Run: headless pygame with SDL's dummy video driver; simulated clock (each Clock.tick advances the game by its frame time, no real sleeping); random seed 0; keys injected as events and as key.get_pressed() state; no mouse input.
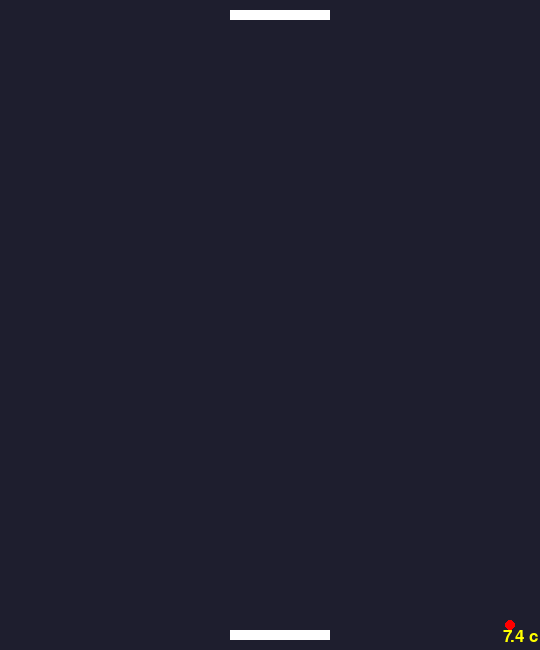
Frame 1 of 4 · flips 1–60 · no input
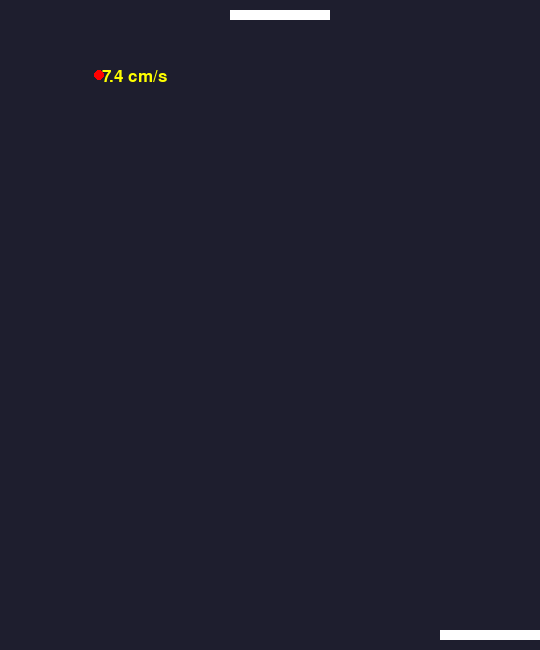
Frame 2 of 4 · flips 61–180 · tapped SPACE, RETURN · held RIGHT (→), D
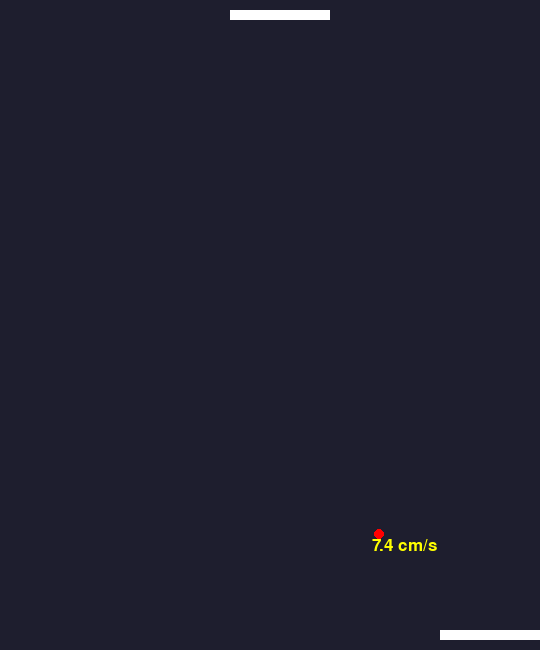
Frame 3 of 4 · flips 181–300 · held DOWN (↓), S
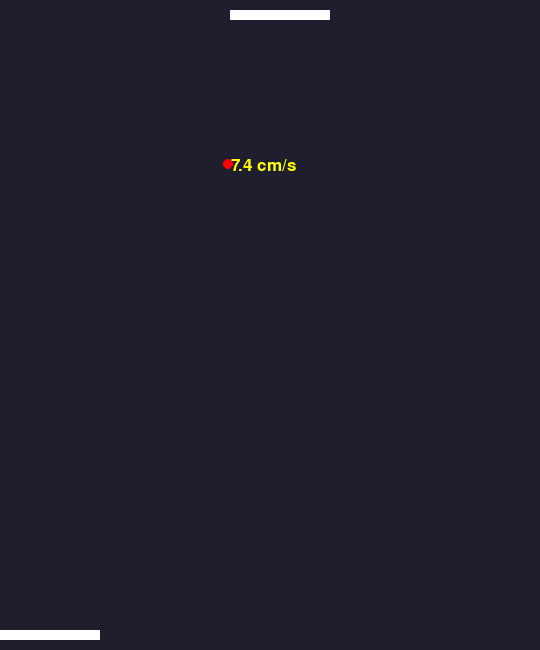
Frame 4 of 4 · flips 301–420 · held LEFT (←), A, UP (↑), W

The pygame program that drew these frames:

import pygame as pg
import random
import sys
import math

pg.init()
pg.font.init()
Xscreen = 540
Yscreen = 650
screen = pg.display.set_mode((Xscreen, Yscreen))  # x,y
pg.display.set_caption("Pong")
clock = pg.time.Clock()
oppentBaddel = pg.Rect(230, 10, 100, 10)
playerBaddel = pg.Rect(230, 630, 100, 10)
ball = pg.Rect(Xscreen / 2, Yscreen / 2, 10, 10)
ball_speed_x = 5 + random.randint(-1, 1)
ball_speed_y = 5 + random.randint(-1, 1)

baseXspeed = ball_speed_x
baseYspeed = ball_speed_y


def PlayerBaddelMovemnt():
    keys = pg.key.get_pressed()
    speed = 5
    if keys[pg.K_LSHIFT]:
        speed = 10
    else:
        speed = 5
    if keys[pg.K_a]:
        playerBaddel.x -= speed
    elif keys[pg.K_d]:
        playerBaddel.x += speed

    if playerBaddel.left < 0:
        playerBaddel.left = 0
    elif playerBaddel.right > Xscreen:
        playerBaddel.right = Xscreen


# Pass None for the font file argument
SPEED_FONT = pg.font.Font(None, 25)


while True:
    for event in pg.event.get():
        if event.type == pg.QUIT:  # If they click the 'X'
            pg.quit()
            sys.exit()

    screen.fill((30, 30, 46))  # Fill the screen with a dark color (RGB)

    ## draw
    pg.draw.ellipse(surface=screen, color=(255, 0, 0), rect=ball)
    pg.draw.rect(surface=screen, color=(255, 255, 255), rect=playerBaddel)
    pg.draw.rect(surface=screen, color=(255, 255, 255), rect=oppentBaddel)

    ## move

    ball.x += ball_speed_x
    ball.y += ball_speed_y

    if ball.top < 0 or ball.bottom > Yscreen:
        ball_speed_y *= -1.1
    if ball.left <= 0 or ball.right > Xscreen:
        ball_speed_x *= -1.1
    if ball.colliderect(playerBaddel) or ball.colliderect(oppentBaddel):
        ball_speed_y *= -1

    # (text string, antialias, text color, optional background color)
    text_surface = SPEED_FONT.render(
        f"{math.hypot(ball_speed_x, ball_speed_y):.1f} cm/s", True, (255, 255, 0)
    )  # White text
    screen.blit(text_surface, (ball.x + 3, ball.y + 3))
    if ball_speed_x > 0:
        ball_speed_x = baseXspeed
    if ball_speed_y > 0:
        ball_speed_y = baseYspeed

    PlayerBaddelMovemnt()

    pg.display.flip()

    # Force the loop to run at exactly 60 Frames Per Second
    clock.tick(60)
